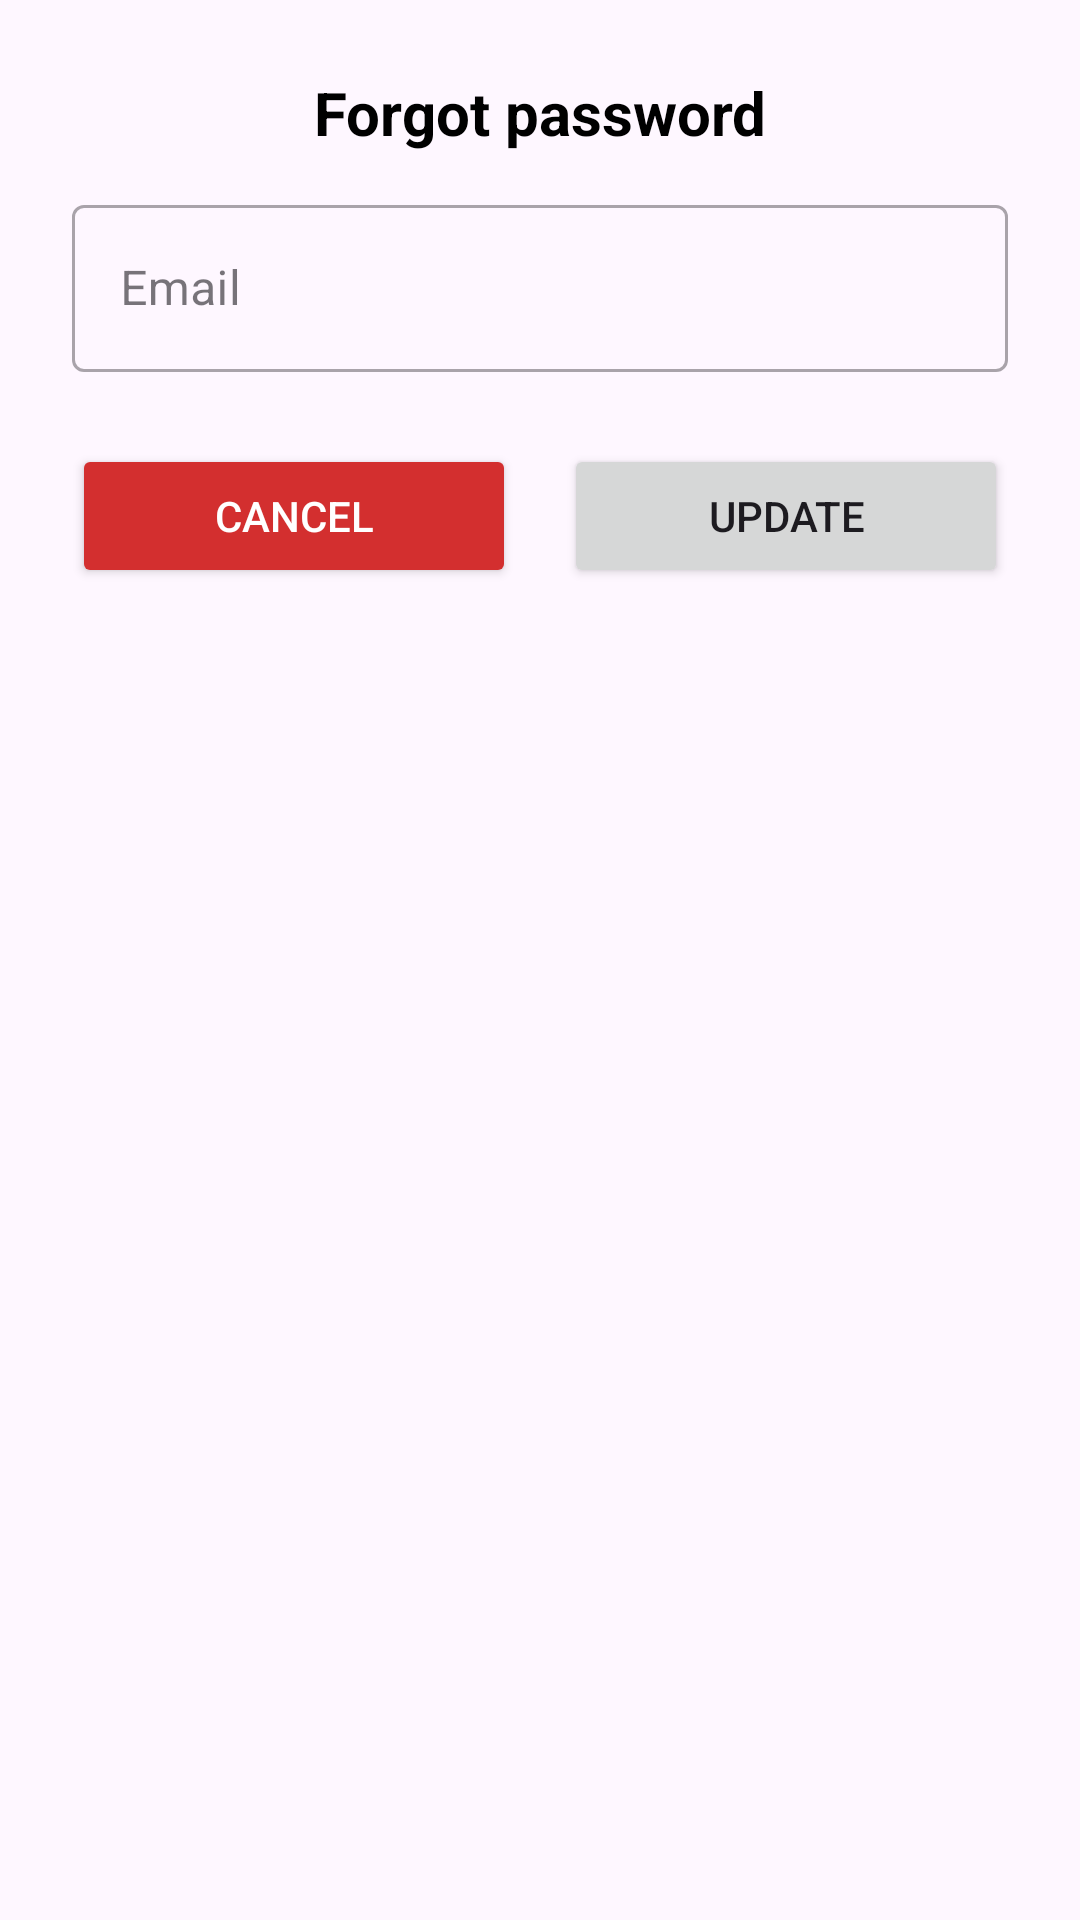

Reconstruct the res/layout file that produces this screen, plus the resources it refers to.
<!-- AndroidManifest.xml: application theme Theme.ResiApp -->
<!-- res/layout/activity_forgot_password.xml -->
<?xml version="1.0" encoding="utf-8"?>
<androidx.constraintlayout.widget.ConstraintLayout
    xmlns:android="http://schemas.android.com/apk/res/android"
    xmlns:app="http://schemas.android.com/apk/res-auto"
    xmlns:tools="http://schemas.android.com/tools"
    android:layout_width="match_parent"
    android:layout_height="match_parent"
    android:padding="24dp">

    <TextView
        android:id="@+id/txtForgotPassword"
        android:layout_width="wrap_content"
        android:layout_height="wrap_content"
        android:text="@string/forgot_password"
        android:textColor="@color/black"
        android:textSize="20sp"
        android:textStyle="bold"
        app:layout_constraintStart_toStartOf="parent"
        app:layout_constraintEnd_toEndOf="parent"
        tools:ignore="MissingConstraints" />

    <com.google.android.material.textfield.TextInputLayout
        android:id="@+id/inputEmail"
        android:layout_width="0dp"
        android:layout_height="wrap_content"
        android:hint="@string/prompt_email"
        style="@style/Widget.MaterialComponents.TextInputLayout.OutlinedBox"
        app:boxBackgroundMode="outline"
        app:layout_constraintTop_toBottomOf="@id/txtForgotPassword"
        app:layout_constraintStart_toStartOf="parent"
        app:layout_constraintEnd_toEndOf="parent"
        android:layout_marginTop="12dp">

        <com.google.android.material.textfield.TextInputEditText
            android:id="@+id/etEmailForgot"
            android:layout_width="match_parent"
            android:layout_height="wrap_content"
            android:inputType="textEmailAddress"
            />
    </com.google.android.material.textfield.TextInputLayout>

    <Button
        android:id="@+id/btnCancelForgot"
        android:layout_width="0dp"
        android:layout_height="wrap_content"
        android:text="@string/cancel"
        android:textColor="#FFFFFF"
        android:backgroundTint="#D32F2F"
        app:layout_constraintTop_toBottomOf="@id/inputEmail"
        app:layout_constraintStart_toStartOf="parent"
        app:layout_constraintEnd_toStartOf="@id/btnUpdateForgot"
        android:layout_marginTop="24dp"
        android:layout_marginEnd="8dp"/>

    <Button
        android:id="@+id/btnUpdateForgot"
        android:layout_width="0dp"
        android:layout_height="wrap_content"
        android:text="@string/update"
        app:layout_constraintTop_toBottomOf="@id/inputEmail"
        app:layout_constraintStart_toEndOf="@id/btnCancelForgot"
        app:layout_constraintEnd_toEndOf="parent"
        android:layout_marginTop="24dp"
        android:layout_marginStart="8dp"/>
</androidx.constraintlayout.widget.ConstraintLayout>
<!-- resources referenced by this layout -->
<resources>
  <color name="black">#FF000000</color>
  <string name="cancel">Cancel</string>
  <string name="forgot_password">Forgot password</string>
  <string name="prompt_email">Email</string>
  <string name="update">Update</string>
  <style name="Theme.ResiApp" parent="Base.Theme.ResiApp" />
  <style name="Base.Theme.ResiApp" parent="Theme.Material3.DayNight.NoActionBar">
          
          
      </style>
</resources>
